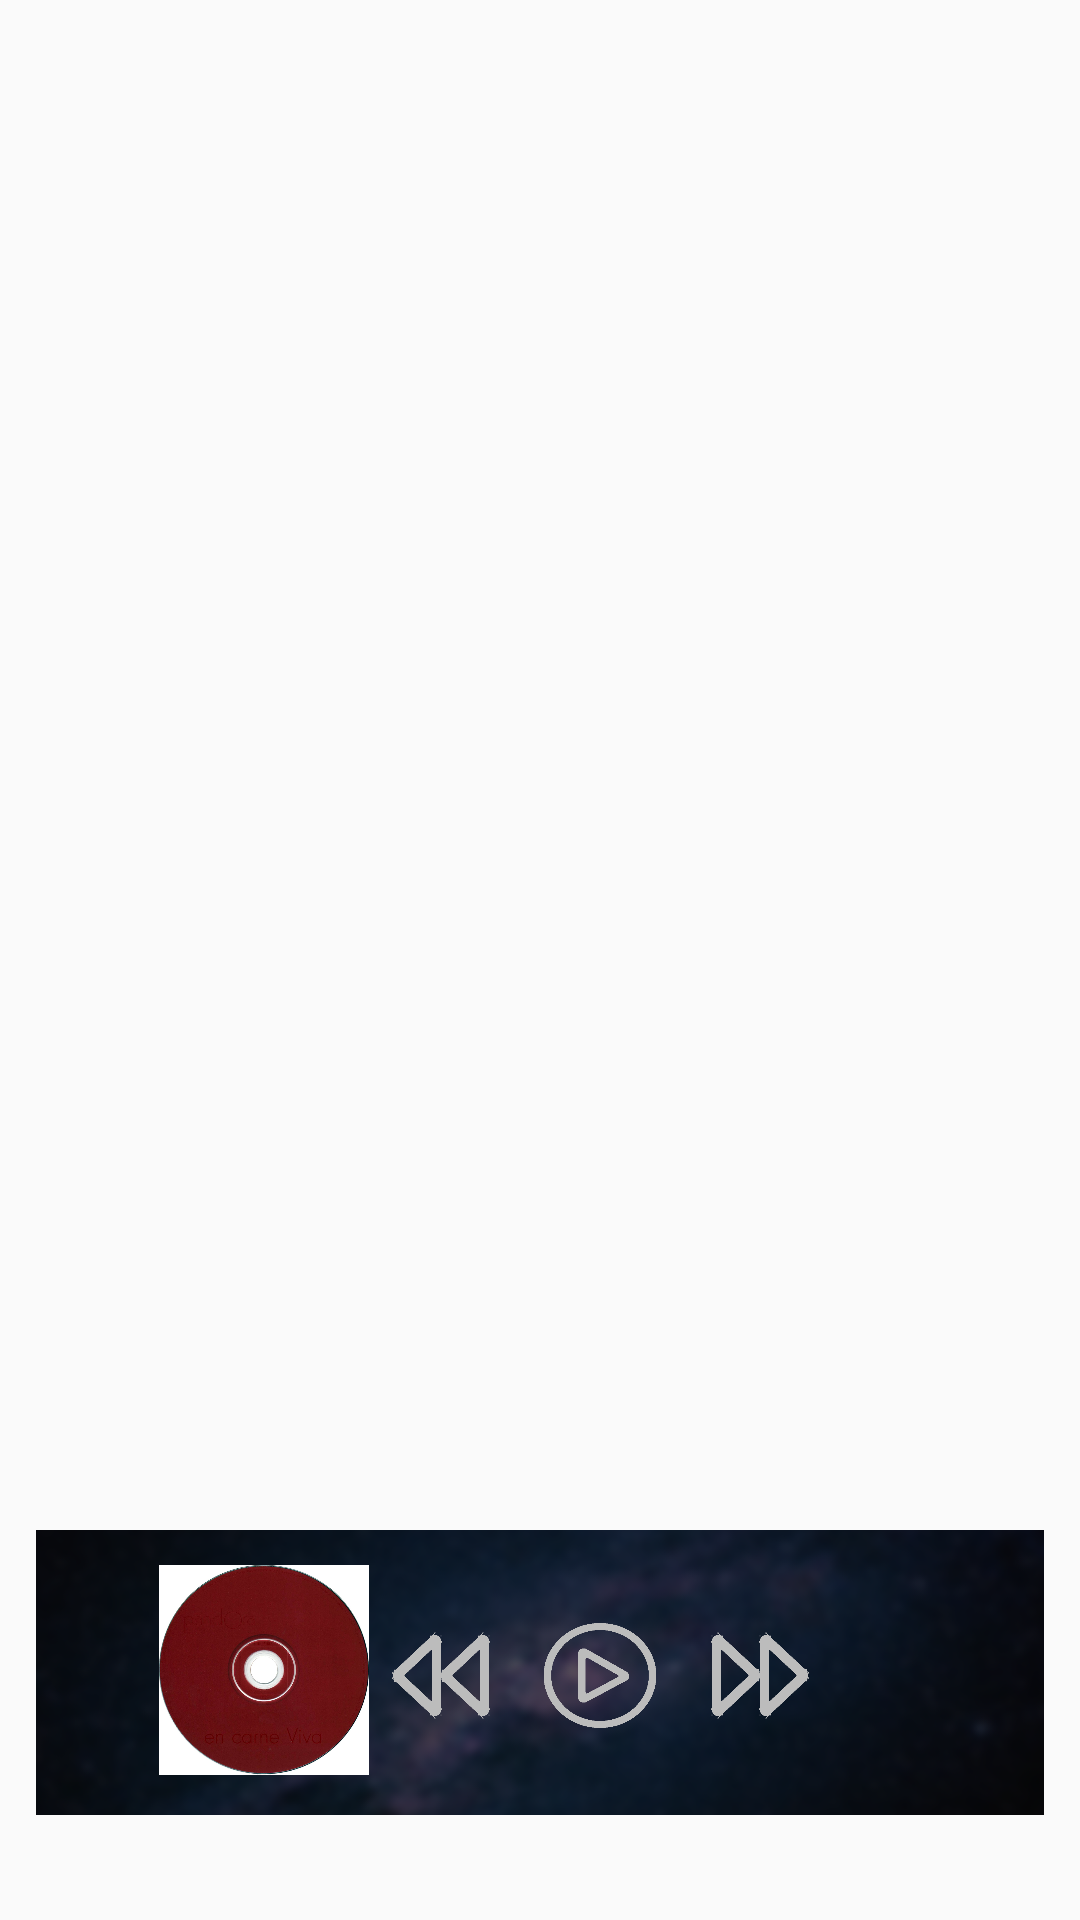

The Android layout XML behind this screen, and the referenced resources:
<!-- AndroidManifest.xml: application theme AppTheme -->
<!-- res/layout/mini_rep.xml -->
<?xml version="1.0" encoding="utf-8"?>
<android.support.constraint.ConstraintLayout
    xmlns:android="http://schemas.android.com/apk/res/android"
    xmlns:app="http://schemas.android.com/apk/res-auto"
    xmlns:tools="http://schemas.android.com/tools"
    android:layout_width="match_parent"
    android:layout_height="match_parent">

    <RelativeLayout
        android:layout_width="match_parent"
        android:layout_height="match_parent"
        >

        <ImageView
            android:id="@+id/imageView2"
            android:layout_width="wrap_content"
            android:layout_height="95dp"
            android:layout_alignParentBottom="true"
            android:layout_marginBottom="35dp"
            app:srcCompat="@drawable/imffffpsd"
            tools:ignore="ContentDescription" />

        <Button
            android:id="@+id/buttonplay"
            android:layout_width="58dp"
            android:layout_height="45dp"
            android:layout_alignParentBottom="true"
            android:layout_alignParentEnd="true"
            android:layout_marginBottom="59dp"
            android:layout_marginEnd="131dp"
            android:background="@drawable/descarga10"
            app:layout_constraintEnd_toEndOf="parent"
            tools:ignore="MissingConstraints,RtlCompat"
            tools:layout_editor_absoluteY="439dp" />

        <Button
            android:id="@+id/buttonatras"
            android:layout_width="48dp"
            android:layout_height="45dp"
            android:layout_alignTop="@+id/buttonplay"
            android:layout_toStartOf="@+id/buttonplay"
            android:background="@drawable/descarga1"
            app:layout_constraintEnd_toEndOf="parent"
            tools:ignore="MissingConstraints,RtlCompat"
            tools:layout_editor_absoluteY="439dp" />

        <Button
            android:id="@+id/buttondelante"
            android:layout_width="48dp"
            android:layout_height="45dp"
            android:layout_alignTop="@+id/buttonplay"
            android:layout_marginStart="-131dp"
            android:layout_toEndOf="@+id/buttonplay"
            android:background="@drawable/descarga2"
            app:layout_constraintEnd_toEndOf="parent"
            tools:ignore="MissingConstraints,RtlCompat"
            tools:layout_editor_absoluteY="439dp" />


        <ImageView
            android:id="@+id/imageView"
            android:layout_width="70dp"
            android:layout_height="77dp"
            android:layout_alignParentBottom="true"
            android:layout_alignParentStart="true"
            android:layout_marginBottom="45dp"
            android:layout_marginStart="53dp"
            app:layout_constraintBottom_toBottomOf="parent"
            app:layout_constraintStart_toStartOf="parent"
            app:srcCompat="@drawable/cd"
            tools:ignore="ContentDescription,RtlCompat" />


    </RelativeLayout>

</android.support.constraint.ConstraintLayout>
<!-- resources referenced by this layout -->
<resources>
  <!-- drawable cd: jpg bitmap (drawable, 117925 bytes) -->
  <!-- drawable descarga1: png bitmap (drawable, 9667 bytes) -->
  <!-- drawable descarga10: png bitmap (drawable, 13159 bytes) -->
  <!-- drawable descarga2: png bitmap (drawable, 9489 bytes) -->
  <!-- drawable imffffpsd: png bitmap (drawable, 166641 bytes) -->
  <style name="AppTheme" parent="Theme.AppCompat.Light.DarkActionBar">
          
          <item name="colorPrimary">#172E5A</item>
          <item name="colorPrimaryDark">#172E5A</item>
          <item name="colorAccent">#B6B7CD</item>
      </style>
</resources>
